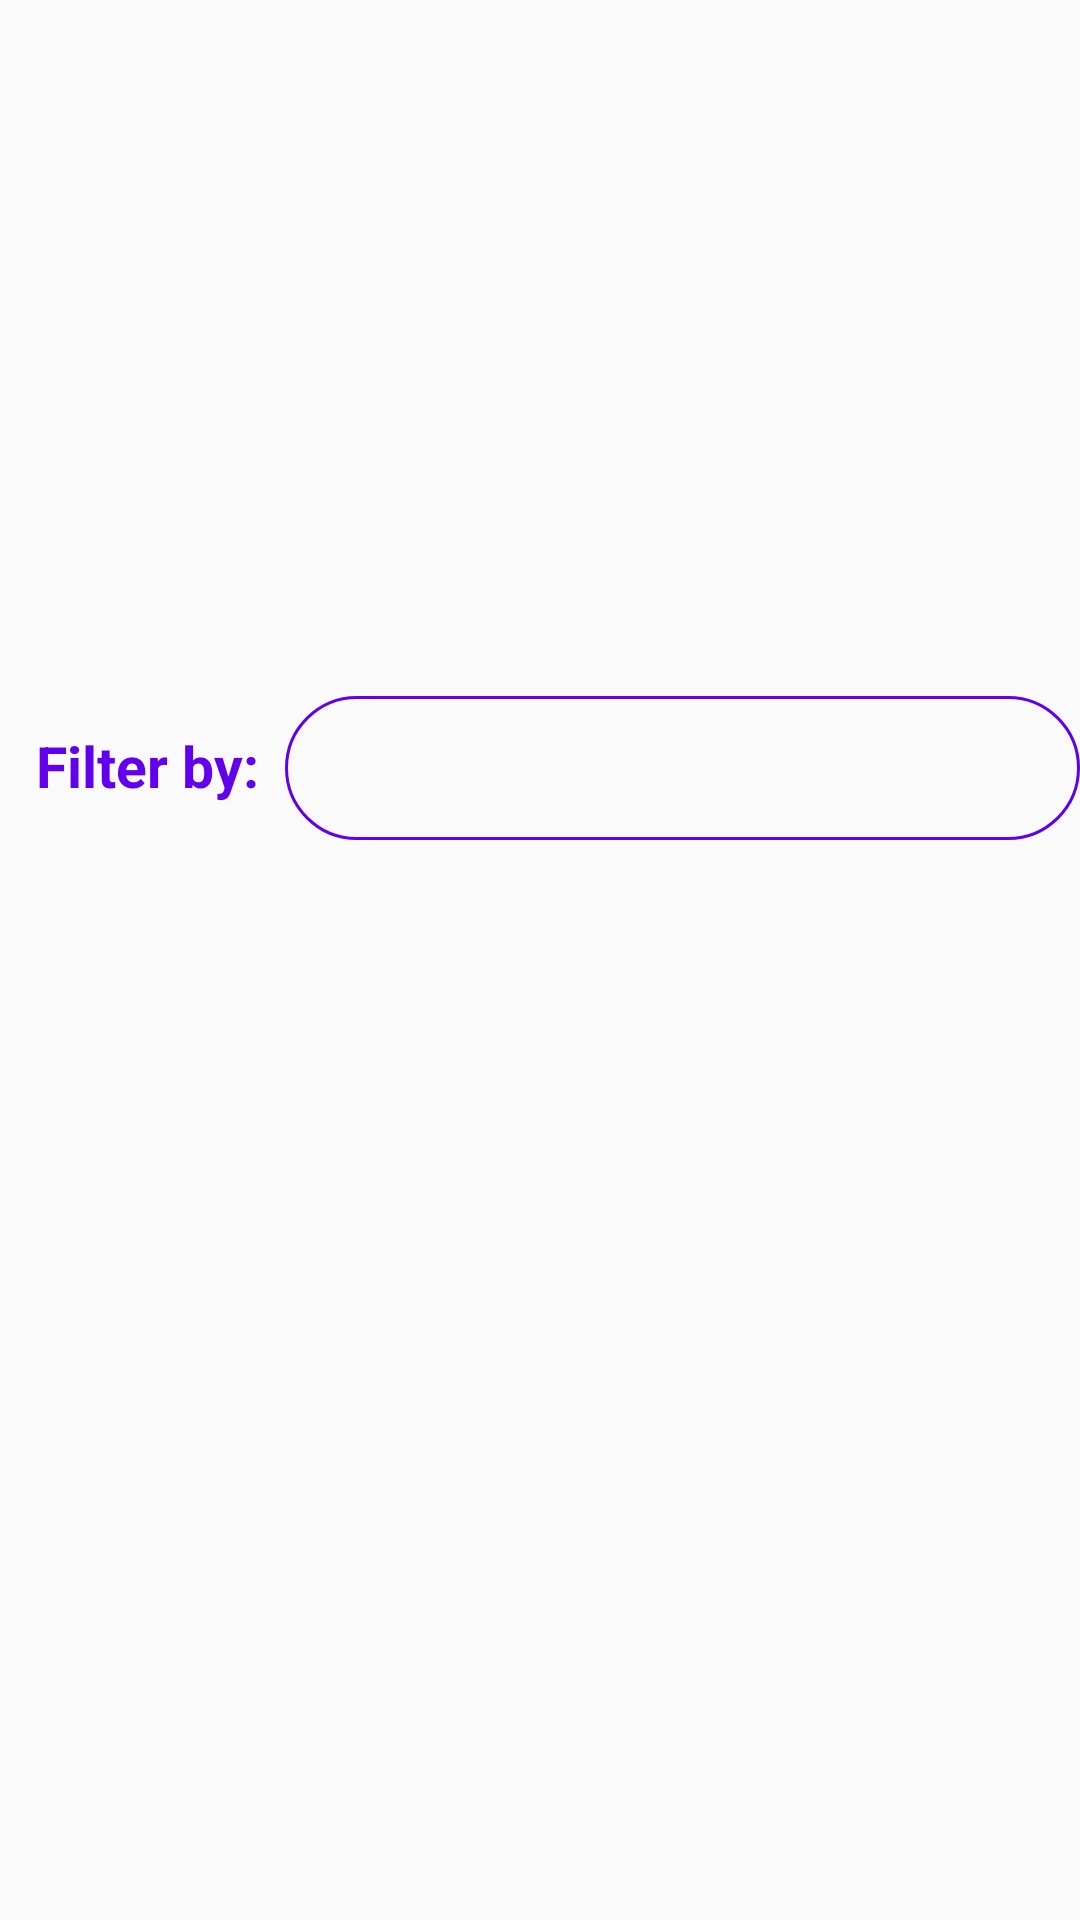

Reconstruct the res/layout file that produces this screen, plus the resources it refers to.
<!-- AndroidManifest.xml: activity theme MovieTheme -->
<!-- res/layout/activity_main.xml -->
<?xml version="1.0" encoding="utf-8"?>
<androidx.constraintlayout.widget.ConstraintLayout xmlns:android="http://schemas.android.com/apk/res/android"
    android:layout_width="match_parent"
    android:layout_height="match_parent"
    xmlns:app="http://schemas.android.com/apk/res-auto">

    <TextView
        android:id="@+id/filterText"
        android:layout_width="wrap_content"
        android:layout_height="wrap_content"
        app:layout_constraintLeft_toLeftOf="parent"
        app:layout_constraintBottom_toBottomOf="@id/tabLayout"
        android:text="@string/filterText"
        android:padding="12dp"
        android:textSize="19sp"
        android:paddingStart="12dp"
        android:paddingEnd="0dp"
        android:textStyle="bold"
        android:textColor="@color/purple_500" />

    <com.google.android.material.tabs.TabLayout
        android:id="@+id/tabLayout"
        android:layout_width="match_parent"
        android:layout_height="wrap_content"
        app:tabTextColor="@color/purple_500"
        app:tabSelectedTextColor="@android:color/white"
        android:paddingStart="20dp"
        android:paddingEnd="20dp"
        app:layout_constraintBottom_toTopOf="@id/rvMovies"
        app:layout_constraintLeft_toRightOf="@id/filterText"
        android:layout_marginStart="95dp"
        android:background="@drawable/tab_background"
        app:tabIndicator="@null"
        android:layout_marginBottom="20dp"
        app:tabRippleColor="@android:color/transparent"
        app:tabMode="scrollable">
    </com.google.android.material.tabs.TabLayout>

    <androidx.recyclerview.widget.RecyclerView
        android:id="@+id/rvMovies"
        android:layout_width="match_parent"
        android:layout_height="0dp"
        app:layout_constraintTop_toTopOf="parent"
        android:layout_marginTop="300dp"
        app:layout_constraintEnd_toEndOf="parent"
        app:layout_constraintStart_toStartOf="parent" />

</androidx.constraintlayout.widget.ConstraintLayout>
<!-- resources referenced by this layout -->
<resources>
  <color name="purple_500">#FF6200EE</color>
  <!-- drawable tab_background (drawable) -->
  <?xml version="1.0" encoding="utf-8"?>
  <shape xmlns:android="http://schemas.android.com/apk/res/android">
      <solid android:color="@android:color/transparent"/>
      <corners android:radius="30dp"/>
      <stroke
          android:width="1dp"
          android:color="@color/purple_500"/>
  </shape>
  <string name="filterText">Filter by:</string>
  <style name="MovieTheme" parent="Theme.AppCompat.DayNight.NoActionBar" />
</resources>
